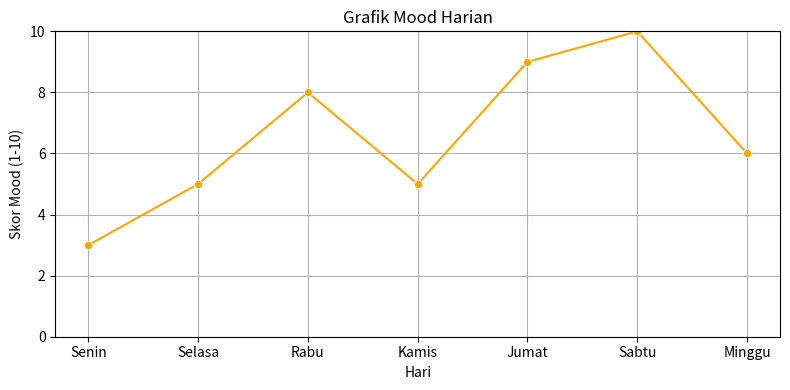
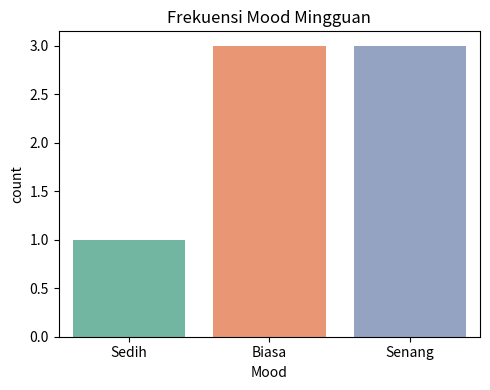

These figures' Python source, in order:
import pandas as pd
import matplotlib.pyplot as plt
import seaborn as sns

# Data mood selama seminggu
data = {
    'Hari': ['Senin', 'Selasa', 'Rabu', 'Kamis', 'Jumat', 'Sabtu', 'Minggu'],
    'Mood': ['Sedih', 'Biasa', 'Senang', 'Biasa', 'Senang', 'Senang', 'Biasa'],
    'Skor_Mood': [3, 5, 8, 5, 9, 10, 6]  # Skala mood: 1 (buruk) sampai 10 (sangat baik)
}

df = pd.DataFrame(data)

# Statistik sederhana
print("=== Rata-rata Mood ===")
print("Rata-rata skor mood mingguan:", df['Skor_Mood'].mean())
print("Hari dengan mood terbaik:", df.loc[df['Skor_Mood'].idxmax(), 'Hari'])

# Visualisasi: Mood line chart
plt.figure(figsize=(8, 4))
sns.lineplot(x='Hari', y='Skor_Mood', data=df, marker='o', color='orange')
plt.title('Grafik Mood Harian')
plt.ylabel('Skor Mood (1-10)')
plt.ylim(0, 10)
plt.grid(True)
plt.tight_layout()
plt.show()

# Visualisasi: Jumlah tiap kategori mood
plt.figure(figsize=(5, 4))
sns.countplot(x='Mood', data=df, palette='Set2')
plt.title('Frekuensi Mood Mingguan')
plt.tight_layout()
plt.show()
